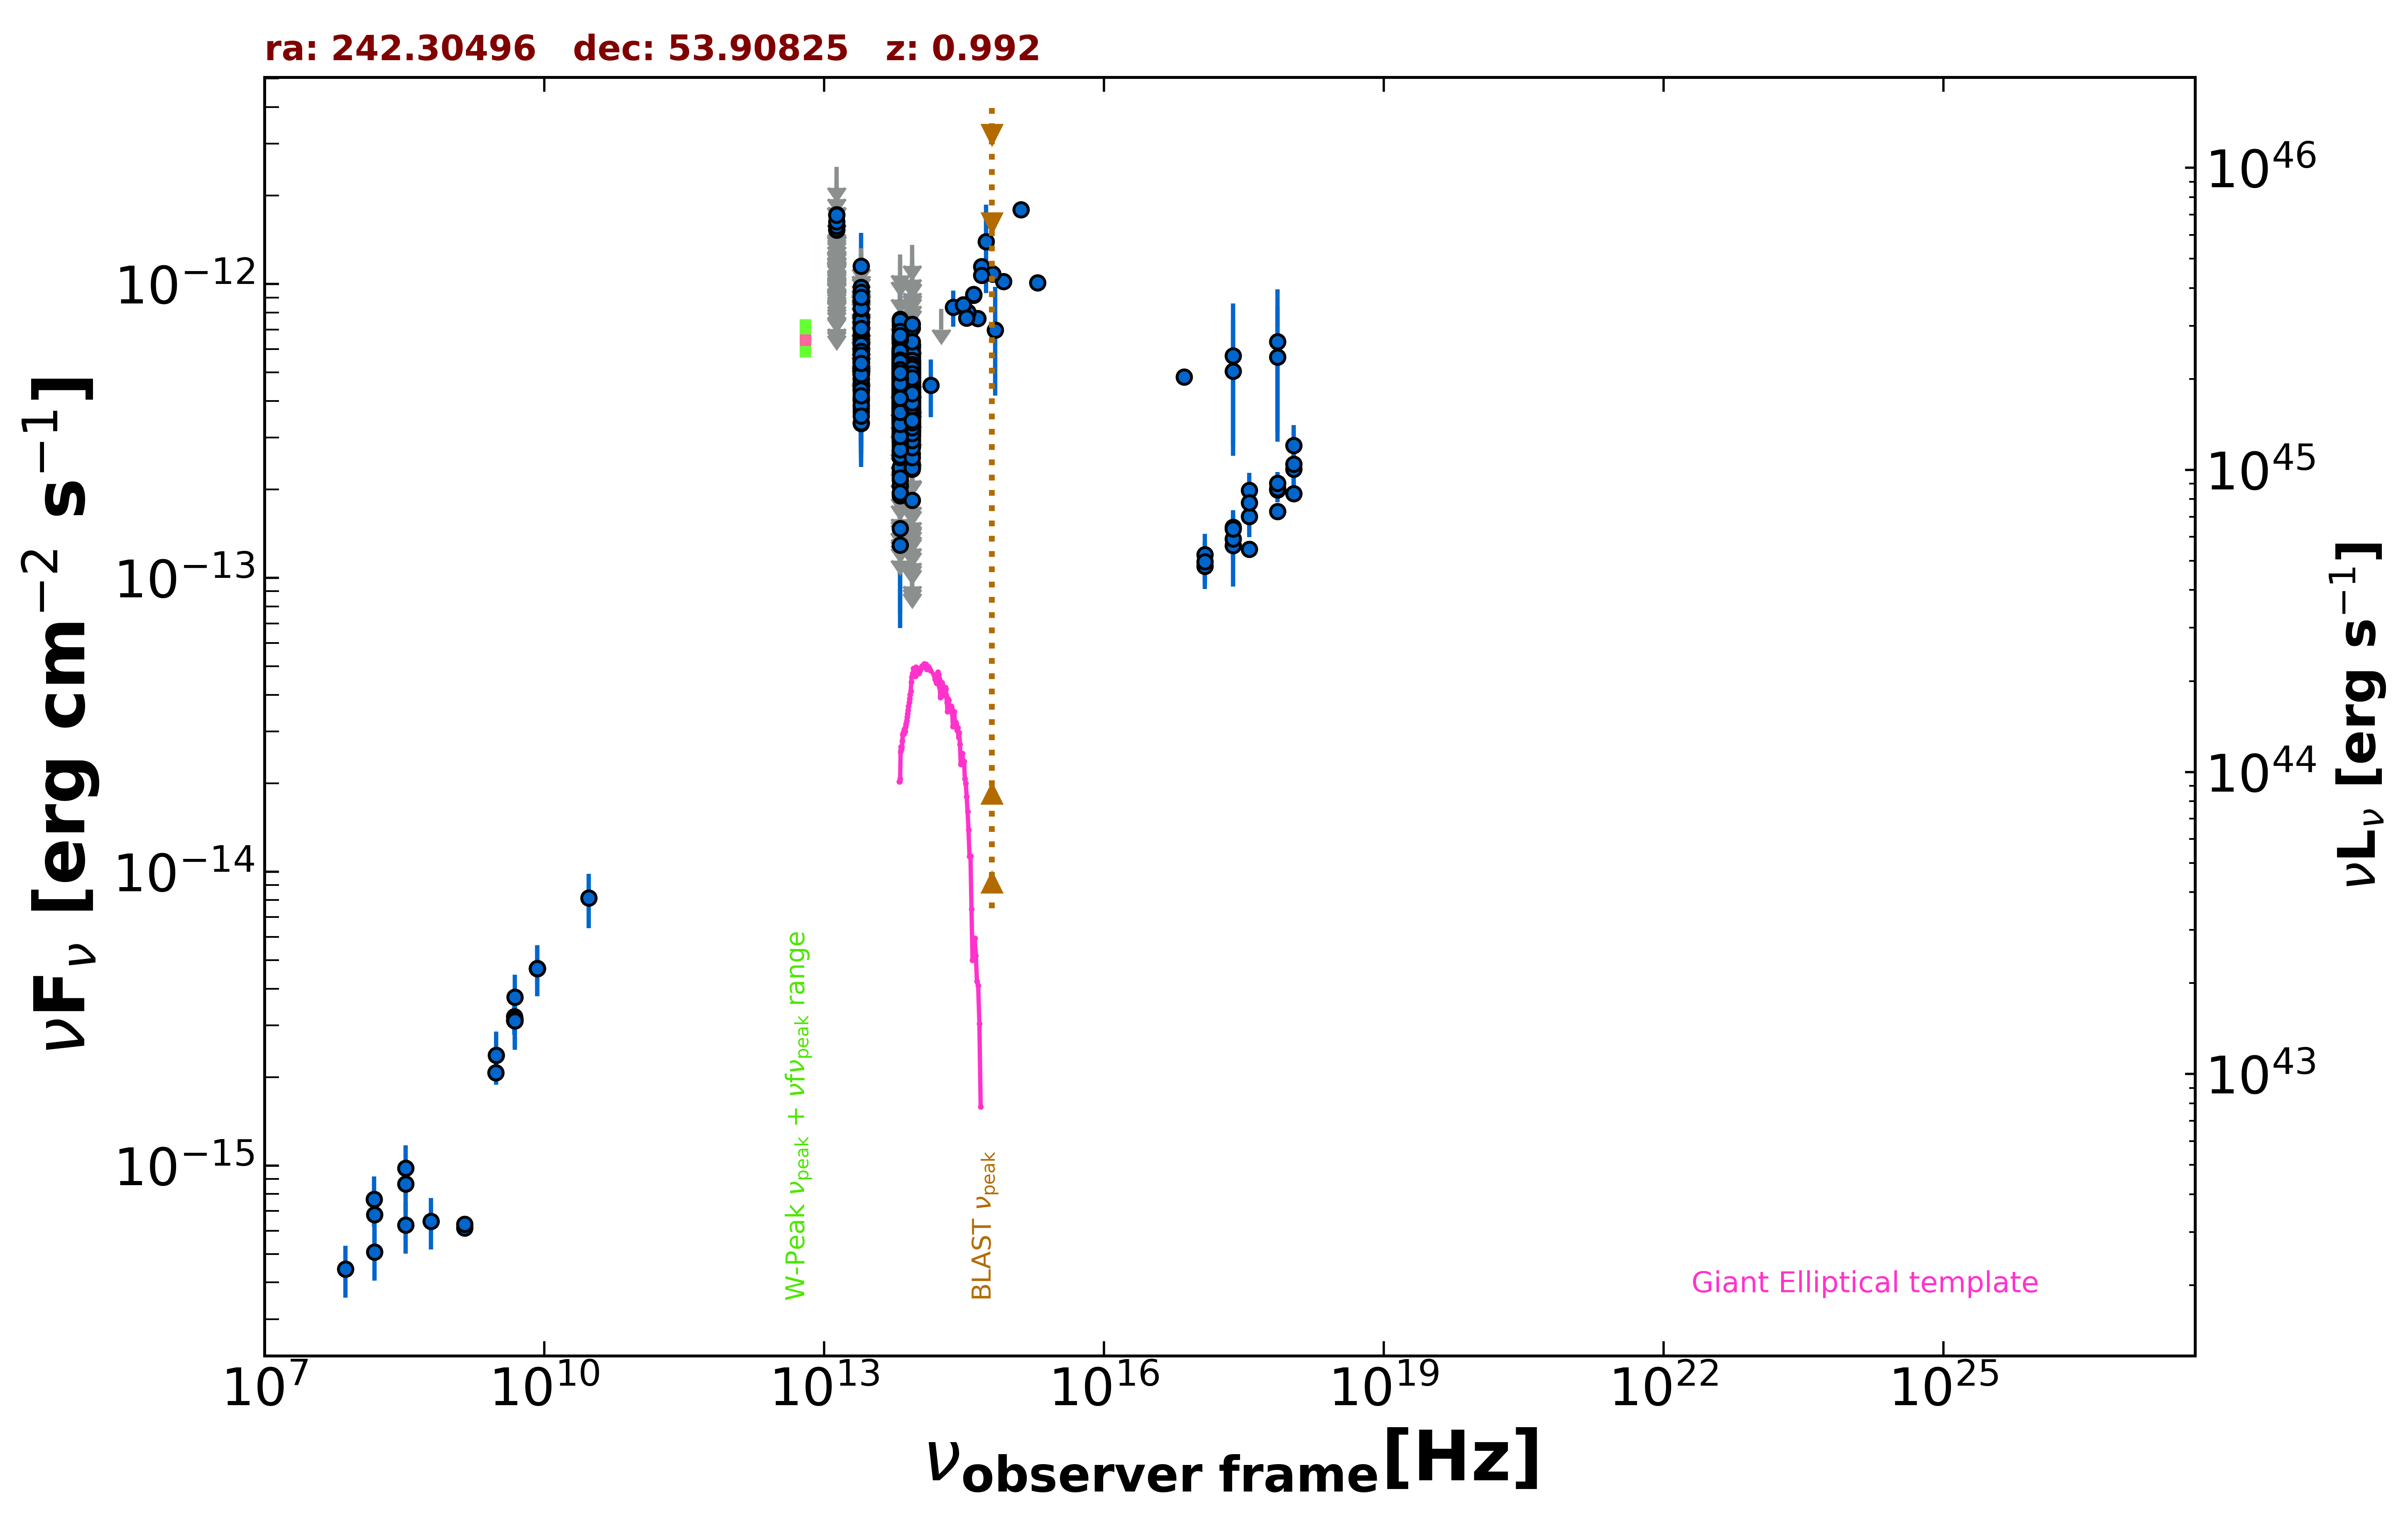

Data behind this chart, as committed beside it:
freq., flux, err_flux, MJD_start, MJD_end, flag, catalog, reference
1.400e+09, 6.135e-16, 2.100e-18, 55000, 55000, , FIRST, White et al. 1997  ApJ  475 479
1.400e+09, 6.314e-16, 1.960e-17, 55000, 55000, , NVSS, Condon et al. 1998  AJ  115  1693
3.000e+09, 2.069e-15, 6.500e-18, 55000, 55000, , VLASSQL, Gordon et al. 2021  ApJS  255  30
2.418e+17, 5.705e-13, 2.883e-13, 55000, 55000, , XMMSL2, Saxton et al. 2008  A&A  480  611
7.253e+17, 6.368e-13, 3.217e-13, 55000, 55000, , XMMSL2, Saxton et al. 2008  A&A  480  611
2.418e+17, 5.058e-13, 2.452e-13, 55000, 55000, , XMMSL2, Saxton et al. 2008  A&A  480  611
7.253e+17, 5.646e-13, 2.736e-13, 55000, 55000, , XMMSL2, Saxton et al. 2008  A&A  480  611
2.418e+17, 1.290e-13, 3.553e-14, 55000, 55000, , RASS, Boller et al. 2016  A&A  103  1
2.418e+17, 1.357e-13, 2.110e-14, 56760, 58064, , 1OUSX, Giommi et al. in preparation
1.209e+17, 1.096e-13, 1.801e-14, 56760, 58064, , 1OUSX, Giommi et al. in preparation
3.627e+17, 1.618e-13, 2.420e-14, 56760, 58064, , 1OUSX, Giommi et al. in preparation
7.253e+17, 1.994e-13, 1.860e-14, 56760, 58064, , 1OUSX, Giommi et al. in preparation
1.088e+18, 2.345e-13, 4.210e-14, 56760, 58064, , 1OUSX, Giommi et al. in preparation
7.253e+17, 2.010e-13, 1.875e-14, 55000, 55000, , 2SXPS, Evans et al. 2020  ApJS  247  54
1.209e+17, 1.201e-13, 2.111e-14, 55000, 55000, , 2SXPS, Evans et al. 2020  ApJS  247  54
3.627e+17, 1.984e-13, 2.935e-14, 55000, 55000, , 2SXPS, Evans et al. 2020  ApJS  247  54
1.088e+18, 2.827e-13, 4.855e-14, 55000, 55000, , 2SXPS, Evans et al. 2020  ApJS  247  54
2.418e+17, 1.486e-13, 0.000e+00, 55000, 55000, , Chandra-CSC2, Evans et al. 2010  ApJS  189  37
1.088e+18, 1.937e-13, 0.000e+00, 55000, 55000, , Chandra-CSC2, Evans et al. 2010  ApJS  189  37
3.627e+17, 1.251e-13, 0.000e+00, 55000, 55000, , Chandra-CSC2, Evans et al. 2010  ApJS  189  37
7.253e+17, 1.682e-13, 0.000e+00, 55000, 55000, , Chandra-CSC2, Evans et al. 2010  ApJS  189  37
7.253e+16, 4.833e-13, 0.000e+00, 55000, 55000, , Chandra-CSC2, Evans et al. 2010  ApJS  189  37
8.400e+09, 4.687e-15, 0.000e+00, 55000, 55000, , CRATES, Healey et al. 2007  ApJS  171  61
4.800e+09, 3.120e-15, 3.360e-16, 55000, 55000, , GB6, Gregory et al. 1996  ApJS  103  427
4.800e+09, 3.216e-15, 3.840e-16, 55000, 55000, , GB87, Gregory et al. 1992  VizieR  VIII/14/j20…
1.389e+14, 4.526e-13, 1.000e-13, 55000, 55000, , 2MASS, Skrutskie et al. 2006  AJ  131  1163
1.804e+14, 8.220e-13, 0.000e+00, 55000, 55000, UL, 2MASS, Skrutskie et al. 2006  AJ  131  1163
2.427e+14, 8.326e-13, 1.161e-13, 55000, 55000, , 2MASS, Skrutskie et al. 2006  AJ  131  1163
8.817e+13, 4.327e-13, 2.150e-15, 55000, 55000, , UNWISE, Schlafly et al. 2019  ApJS  240  30
6.517e+13, 4.527e-13, 3.000e-15, 55000, 55000, , UNWISE, Schlafly et al. 2019  ApJS  240  30
8.817e+13, 4.443e-13, 1.060e-14, 55000, 55000, , WISE, Wright et al. 2010  AJ  140  1868
6.517e+13, 4.802e-13, 1.105e-14, 55000, 55000, , WISE, Wright et al. 2010  AJ  140  1868
2.498e+13, 5.007e-13, 1.985e-14, 55000, 55000, , WISE, Wright et al. 2010  AJ  140  1868
1.363e+13, 8.046e-13, 7.120e-14, 55000, 55000, , WISE, Wright et al. 2010  AJ  140  1868
8.817e+13, 4.678e-13, 2.890e-14, 56858, 56858, , NEOWISE, Mainzer et al. 2014  ApJ  792  30
6.517e+13, 3.950e-13, 3.975e-14, 56858, 56858, , NEOWISE, Mainzer et al. 2014  ApJ  792  30
8.817e+13, 4.563e-13, 3.235e-14, 56858, 56858, , NEOWISE, Mainzer et al. 2014  ApJ  792  30
6.517e+13, 4.118e-13, 4.180e-14, 56858, 56858, , NEOWISE, Mainzer et al. 2014  ApJ  792  30
8.817e+13, 4.546e-13, 2.765e-14, 56858, 56858, , NEOWISE, Mainzer et al. 2014  ApJ  792  30
6.517e+13, 4.654e-13, 3.905e-14, 56858, 56858, , NEOWISE, Mainzer et al. 2014  ApJ  792  30
8.817e+13, 3.909e-13, 2.700e-14, 56858, 56858, , NEOWISE, Mainzer et al. 2014  ApJ  792  30
6.517e+13, 4.754e-13, 3.465e-14, 56858, 56858, , NEOWISE, Mainzer et al. 2014  ApJ  792  30
8.817e+13, 4.678e-13, 2.675e-14, 56858, 56858, , NEOWISE, Mainzer et al. 2014  ApJ  792  30
6.517e+13, 3.868e-13, 3.605e-14, 56858, 56858, , NEOWISE, Mainzer et al. 2014  ApJ  792  30
8.817e+13, 4.652e-13, 3.215e-14, 56858, 56858, , NEOWISE, Mainzer et al. 2014  ApJ  792  30
6.517e+13, 3.811e-13, 4.395e-14, 56858, 56858, , NEOWISE, Mainzer et al. 2014  ApJ  792  30
8.817e+13, 4.765e-13, 5.370e-14, 56858, 56858, , NEOWISE, Mainzer et al. 2014  ApJ  792  30
6.517e+13, 3.987e-13, 5.340e-14, 56858, 56858, , NEOWISE, Mainzer et al. 2014  ApJ  792  30
8.817e+13, 4.597e-13, 3.090e-14, 56858, 56858, , NEOWISE, Mainzer et al. 2014  ApJ  792  30
6.517e+13, 4.392e-13, 4.055e-14, 56858, 56858, , NEOWISE, Mainzer et al. 2014  ApJ  792  30
8.817e+13, 4.618e-13, 4.005e-14, 56859, 56859, , NEOWISE, Mainzer et al. 2014  ApJ  792  30
6.517e+13, 5.560e-13, 5.025e-14, 56859, 56859, , NEOWISE, Mainzer et al. 2014  ApJ  792  30
8.817e+13, 3.982e-13, 2.570e-14, 56859, 56859, , NEOWISE, Mainzer et al. 2014  ApJ  792  30
6.517e+13, 4.424e-13, 4.655e-14, 56859, 56859, , NEOWISE, Mainzer et al. 2014  ApJ  792  30
8.817e+13, 4.656e-13, 2.875e-14, 56857, 56857, , NEOWISE, Mainzer et al. 2014  ApJ  792  30
6.517e+13, 5.354e-13, 5.135e-14, 56857, 56857, , NEOWISE, Mainzer et al. 2014  ApJ  792  30
8.817e+13, 4.173e-13, 2.885e-14, 56858, 56858, , NEOWISE, Mainzer et al. 2014  ApJ  792  30
6.517e+13, 4.316e-13, 3.980e-14, 56858, 56858, , NEOWISE, Mainzer et al. 2014  ApJ  792  30
8.817e+13, 4.472e-13, 2.555e-14, 56858, 56858, , NEOWISE, Mainzer et al. 2014  ApJ  792  30
6.517e+13, 5.726e-13, 3.960e-14, 56858, 56858, , NEOWISE, Mainzer et al. 2014  ApJ  792  30
... 2,126 more rows
